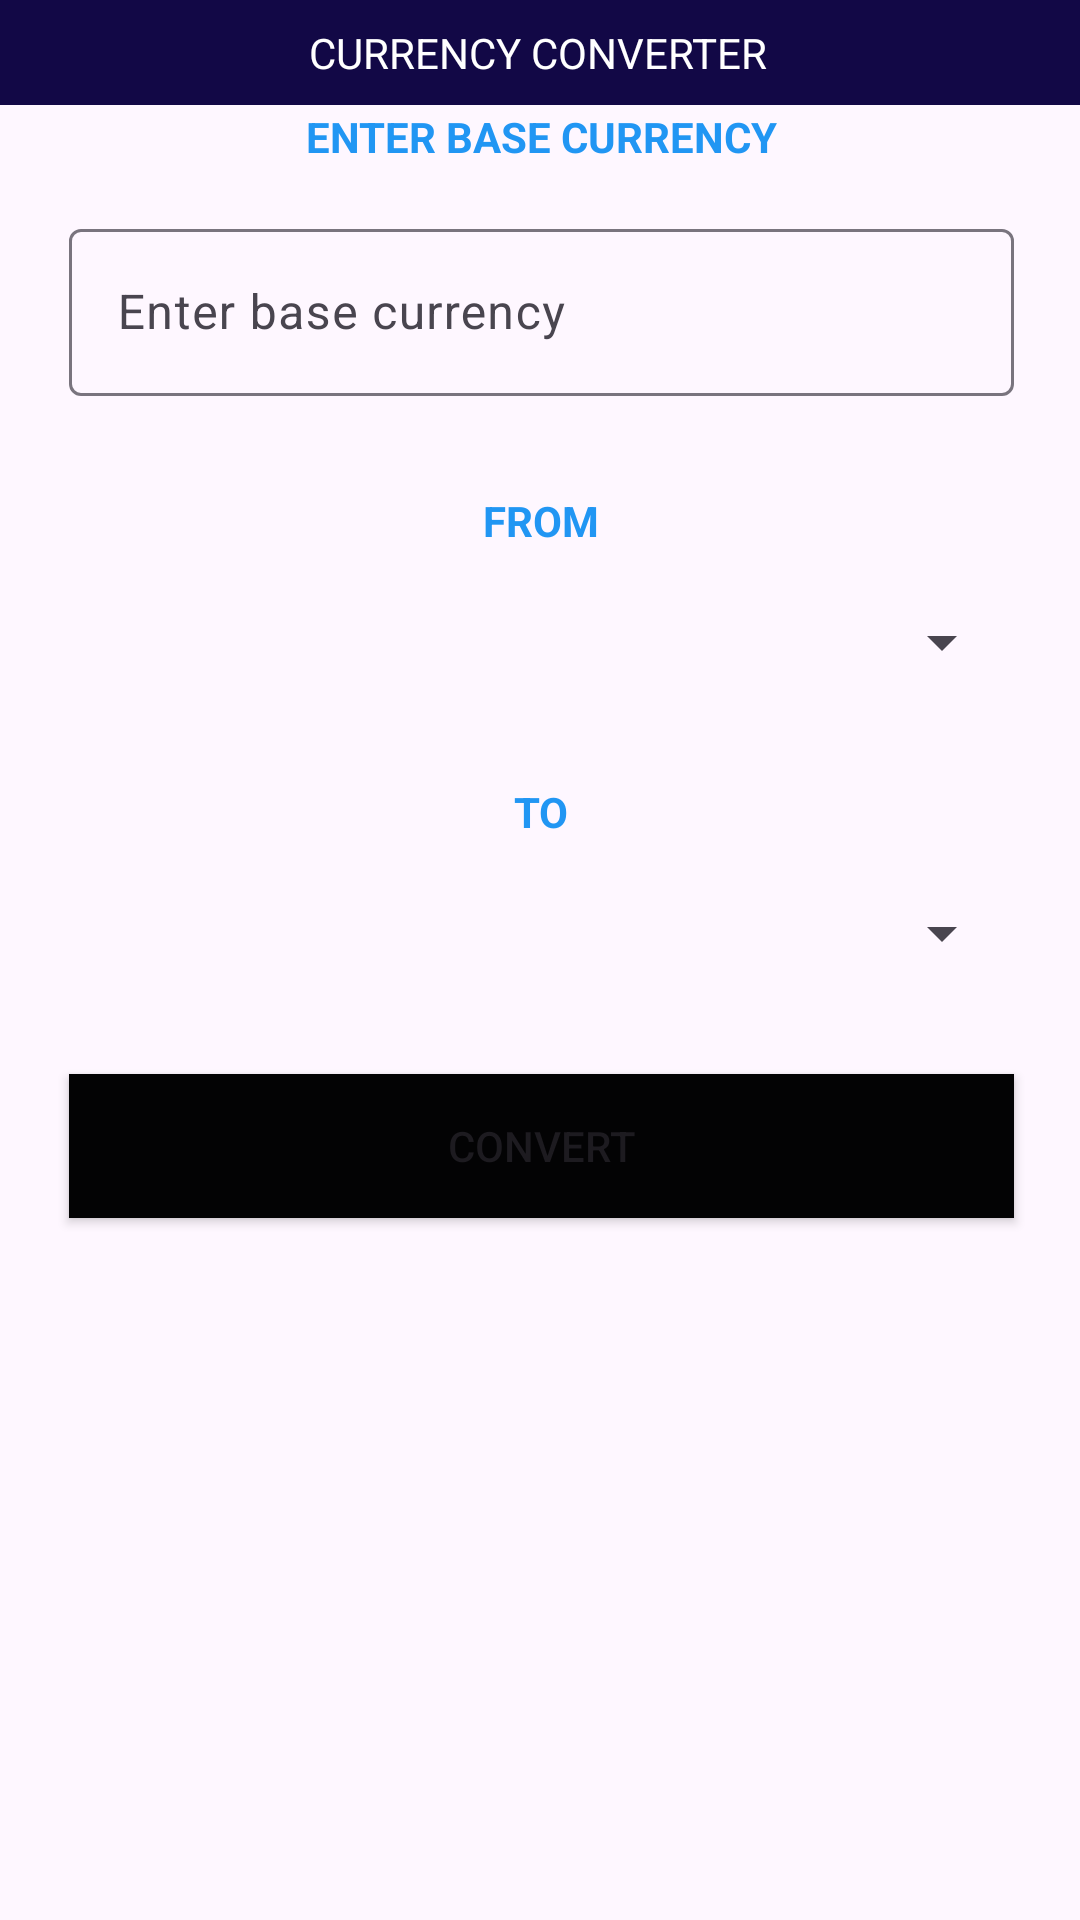

Here is an Android app screen rendered from its layout file. Give the layout XML and the strings, colors and styles it references.
<!-- AndroidManifest.xml: application theme Theme.AbschlussprojektMyApp -->
<!-- res/layout/fragment_currency_converter.xml -->
<?xml version="1.0" encoding="utf-8"?>
<androidx.constraintlayout.widget.ConstraintLayout xmlns:android="http://schemas.android.com/apk/res/android"
    xmlns:app="http://schemas.android.com/apk/res-auto"
    xmlns:tools="http://schemas.android.com/tools"
    android:layout_width="match_parent"
    android:layout_height="match_parent"
    tools:context=".ui.CurrencyConverterFragment">

    <androidx.constraintlayout.widget.ConstraintLayout
        android:id="@+id/converterDetailAppbar"
        android:background="#120846"
        android:layout_width="match_parent"
        android:layout_height="wrap_content"
        android:paddingStart="12dp"
        android:paddingTop="8dp"
        android:paddingRight="12dp"
        android:paddingBottom="8dp"
        app:layout_constraintEnd_toEndOf="parent"
        app:layout_constraintHorizontal_bias="0.0"
        app:layout_constraintStart_toStartOf="parent"
        app:layout_constraintTop_toTopOf="parent">

        <ImageButton
            android:id="@+id/back_stack_currency_converter"
            android:layout_width="wrap_content"
            android:layout_height="wrap_content"
            android:background="@null"
            android:padding="8dp"
            android:src="@drawable/ic_back_stack"
            app:layout_constraintStart_toStartOf="parent"
            app:layout_constraintTop_toTopOf="parent" />

        <TextView
            android:id="@+id/converterTitleLayout"
            android:layout_width="wrap_content"
            android:layout_height="wrap_content"
            android:text="CURRENCY CONVERTER"
            android:textColor="@color/white"
            app:layout_constraintBottom_toBottomOf="parent"
            app:layout_constraintEnd_toEndOf="parent"
            app:layout_constraintHorizontal_bias="0.498"
            app:layout_constraintStart_toStartOf="parent"
            app:layout_constraintTop_toTopOf="parent"
            app:layout_constraintVertical_bias="0.432" />

        <ImageView
            android:id="@+id/close"
            android:layout_width="wrap_content"
            android:layout_height="wrap_content"
            android:background="@null"
            android:padding="8dp"
            android:src="@drawable/baseline_logout_24"
            app:layout_constraintEnd_toEndOf="parent"
            app:layout_constraintTop_toTopOf="parent" />
    </androidx.constraintlayout.widget.ConstraintLayout>

    <androidx.constraintlayout.widget.ConstraintLayout
        android:layout_width="411dp"
        android:layout_height="675dp"
        android:layout_marginBottom="1dp"
        android:paddingHorizontal="32dp"
        app:layout_constraintBottom_toBottomOf="parent"
        app:layout_constraintEnd_toEndOf="parent"
        app:layout_constraintStart_toStartOf="parent"
        app:layout_constraintTop_toBottomOf="@+id/converterDetailAppbar">

        <TextView
            android:id="@+id/enter_base_currency"
            android:layout_width="match_parent"
            android:layout_height="wrap_content"
            android:layout_marginStart="16dp"
            android:layout_marginTop="36dp"
            android:layout_marginEnd="16dp"
            android:layout_marginBottom="8dp"
            android:text="ENTER BASE CURRENCY"
            android:textAlignment="center"
            android:textColor="#2196F3"
            android:textStyle="bold"
            app:layout_constraintBottom_toTopOf="@+id/tilFrom"
            app:layout_constraintEnd_toEndOf="parent"
            app:layout_constraintStart_toStartOf="parent"
            app:layout_constraintTop_toTopOf="parent" />

        <TextView
            android:id="@+id/from_tv"
            android:layout_width="match_parent"
            android:layout_height="wrap_content"
            android:layout_marginStart="16dp"
            android:layout_marginTop="16dp"
            android:layout_marginEnd="16dp"
            android:layout_marginBottom="8dp"
            android:text="FROM"
            android:textAlignment="center"
            android:textColor="#2196F3"
            android:textStyle="bold"
            app:layout_constraintBottom_toTopOf="@+id/fromCurrencySpinner"
            app:layout_constraintEnd_toEndOf="parent"
            app:layout_constraintStart_toStartOf="parent"
            app:layout_constraintTop_toBottomOf="@+id/tilFrom" />

        <TextView
            android:id="@+id/to_tv"
            android:layout_width="match_parent"
            android:layout_height="wrap_content"
            android:layout_marginStart="16dp"
            android:layout_marginTop="16dp"
            android:layout_marginEnd="16dp"
            android:layout_marginBottom="8dp"
            android:text="TO"
            android:textAlignment="center"
            android:textColor="#2196F3"
            android:textStyle="bold"
            app:layout_constraintBottom_toTopOf="@+id/toCurrencySpinner"
            app:layout_constraintEnd_toEndOf="parent"
            app:layout_constraintStart_toStartOf="parent"
            app:layout_constraintTop_toBottomOf="@+id/fromCurrencySpinner" />


        <com.google.android.material.textfield.TextInputLayout
            android:id="@+id/tilFrom"
            android:layout_width="match_parent"
            android:layout_height="wrap_content"
            android:layout_marginStart="16dp"
            android:layout_marginTop="8dp"
            android:layout_marginEnd="16dp"
            android:layout_marginBottom="16dp"
            android:hint="Enter base currency"
            app:layout_constraintBottom_toTopOf="@+id/from_tv"
            app:layout_constraintEnd_toEndOf="parent"
            app:layout_constraintStart_toStartOf="parent"
            app:layout_constraintTop_toBottomOf="@+id/enter_base_currency">

            <com.google.android.material.textfield.TextInputEditText
                android:id="@+id/amountToConvertEditText"
                android:layout_width="match_parent"
                android:layout_height="wrap_content"
                android:inputType="numberDecimal" />

        </com.google.android.material.textfield.TextInputLayout>

        <Spinner
            android:id="@+id/fromCurrencySpinner"
            android:layout_width="match_parent"
            android:layout_height="wrap_content"
            android:layout_marginStart="16dp"
            android:layout_marginTop="8dp"
            android:layout_marginEnd="16dp"
            android:layout_marginBottom="16dp"
            android:padding="15dp"
            app:layout_constraintBottom_toTopOf="@+id/to_tv"
            app:layout_constraintEnd_toEndOf="parent"
            app:layout_constraintStart_toStartOf="parent"
            app:layout_constraintTop_toBottomOf="@+id/from_tv" />

        <Spinner
            android:id="@+id/toCurrencySpinner"
            android:layout_width="match_parent"
            android:layout_height="wrap_content"
            android:layout_marginStart="16dp"
            android:layout_marginTop="8dp"
            android:layout_marginEnd="16dp"
            android:layout_marginBottom="16dp"
            android:padding="15dp"
            app:layout_constraintBottom_toTopOf="@+id/convertButton"
            app:layout_constraintEnd_toEndOf="parent"
            app:layout_constraintStart_toStartOf="parent"
            app:layout_constraintTop_toBottomOf="@+id/to_tv" />

        <Button
            android:id="@+id/convertButton"
            android:layout_width="match_parent"
            android:layout_height="wrap_content"
            android:layout_marginStart="16dp"
            android:layout_marginTop="16dp"
            android:layout_marginEnd="16dp"
            android:layout_marginBottom="16dp"
            android:background="#13102F"
            android:backgroundTint="#030304"
            android:text="Convert"
            app:layout_constraintBottom_toTopOf="@+id/resultTextView"
            app:layout_constraintEnd_toEndOf="parent"
            app:layout_constraintStart_toStartOf="parent"
            app:layout_constraintTop_toBottomOf="@+id/toCurrencySpinner" />

        <TextView
            android:id="@+id/resultTextView"
            android:layout_width="match_parent"
            android:layout_height="wrap_content"
            android:layout_marginStart="16dp"
            android:layout_marginTop="16dp"
            android:layout_marginEnd="16dp"
            android:textAlignment="center"
            android:textColor="#2196F3"
            app:layout_constraintEnd_toEndOf="parent"
            app:layout_constraintStart_toStartOf="parent"
            app:layout_constraintTop_toBottomOf="@+id/convertButton"
            tools:text="2.00 EUR = 2.18 USD" />

    </androidx.constraintlayout.widget.ConstraintLayout>
</androidx.constraintlayout.widget.ConstraintLayout>
<!-- resources referenced by this layout -->
<resources>
  <color name="white">#FFFFFFFF</color>
  <style name="Theme.AbschlussprojektMyApp" parent="Base.Theme.AbschlussprojektMyApp" />
  <style name="Base.Theme.AbschlussprojektMyApp" parent="Theme.Material3.DayNight.NoActionBar">
          
          
          <item name="colorPrimary">#2196F3</item>
          <item name="colorPrimaryVariant">#673AB7</item>
          
          <item name="colorSecondary">@color/SI_DeepPurple</item>
          <item name="colorSecondaryVariant">@color/SI_Purple</item>
          <item name="colorOnSecondary">@color/SI_Grey</item>
          
          <item name="android:statusBarColor">#120846</item>
          <item name="windowActionBar">false</item>
          <item name="windowNoTitle">true</item>
      </style>
  <color name="SI_DeepPurple">#FF060F38</color>
  <color name="SI_Purple">#FF7656FD</color>
  <color name="SI_Grey">#FFF2F2F2</color>
</resources>
